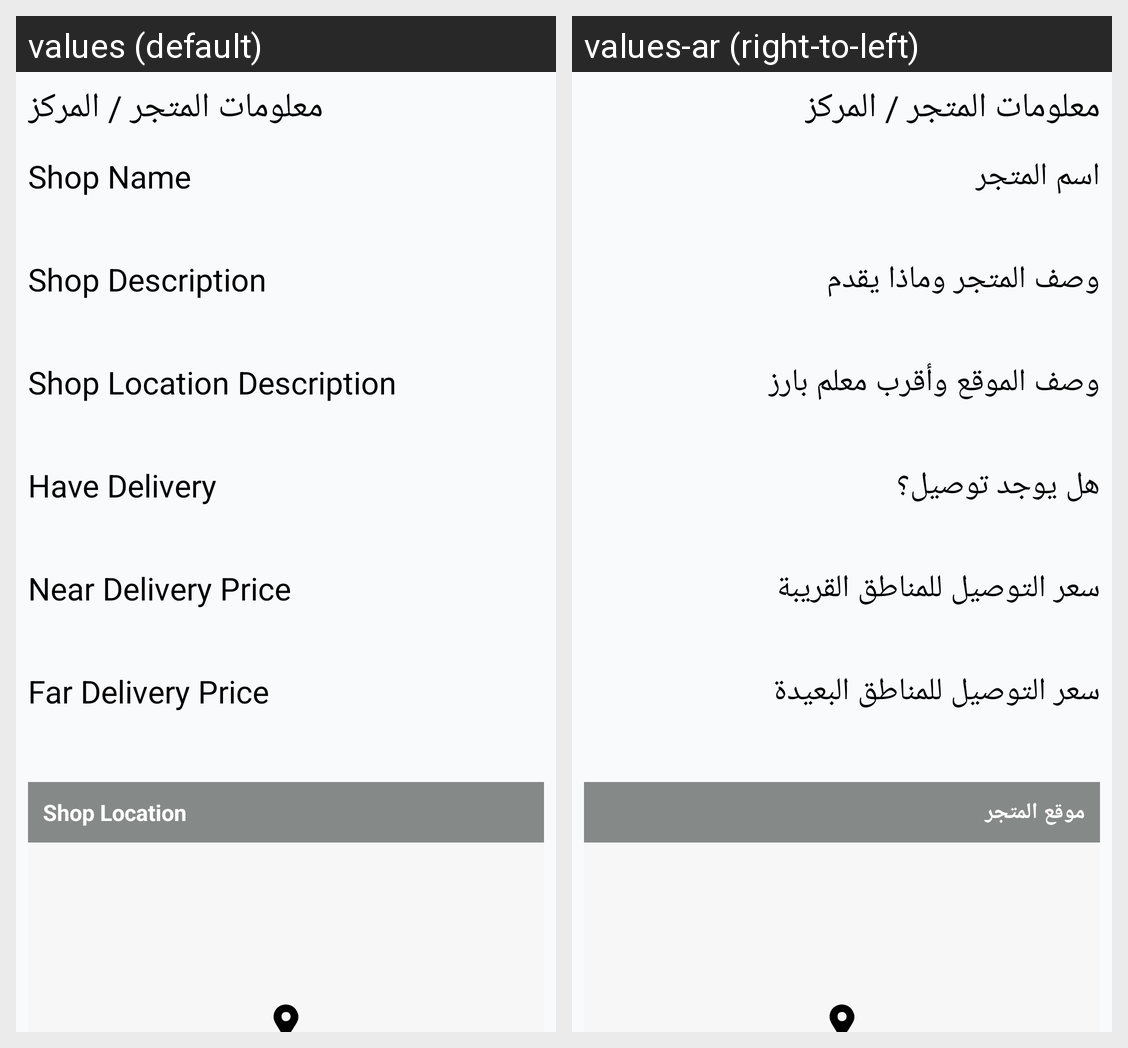

The Android screen above is rendered under two locales of the same app. Produce the string resources it draws, with the default and per-locale values.
Android screen res/layout/fragment_shop.xml rendered under 2 locales, left to right: values (default), values-ar (right-to-left). Device: Nexus 5 (rendered at 1080×1920; each locale shown at half size, 540×960, under a caption strip naming it); theme AppTheme.
Strings drawn on this screen, with the default value and each locale's value (text and hints the layout hard-codes, and strings that could not be matched under every locale, appear in the picture but are not listed):

shop_info_ttle
  values: معلومات المتجر / المركز
  values-ar: معلومات المتجر / المركز

shop_name
  values: Shop Name
  values-ar: اسم المتجر

shop_description
  values: Shop Description
  values-ar: وصف المتجر وماذا يقدم

shop_location_description
  values: Shop Location Description
  values-ar: وصف الموقع وأقرب معلم بارز

have_delivery
  values: Have Delivery
  values-ar: هل يوجد توصيل؟

delivery_price_near
  values: Near Delivery Price
  values-ar: سعر التوصيل للمناطق القريبة

delivery_price_far
  values: Far Delivery Price
  values-ar: سعر التوصيل للمناطق البعيدة

shop_location
  values: Shop Location
  values-ar: موقع المتجر
